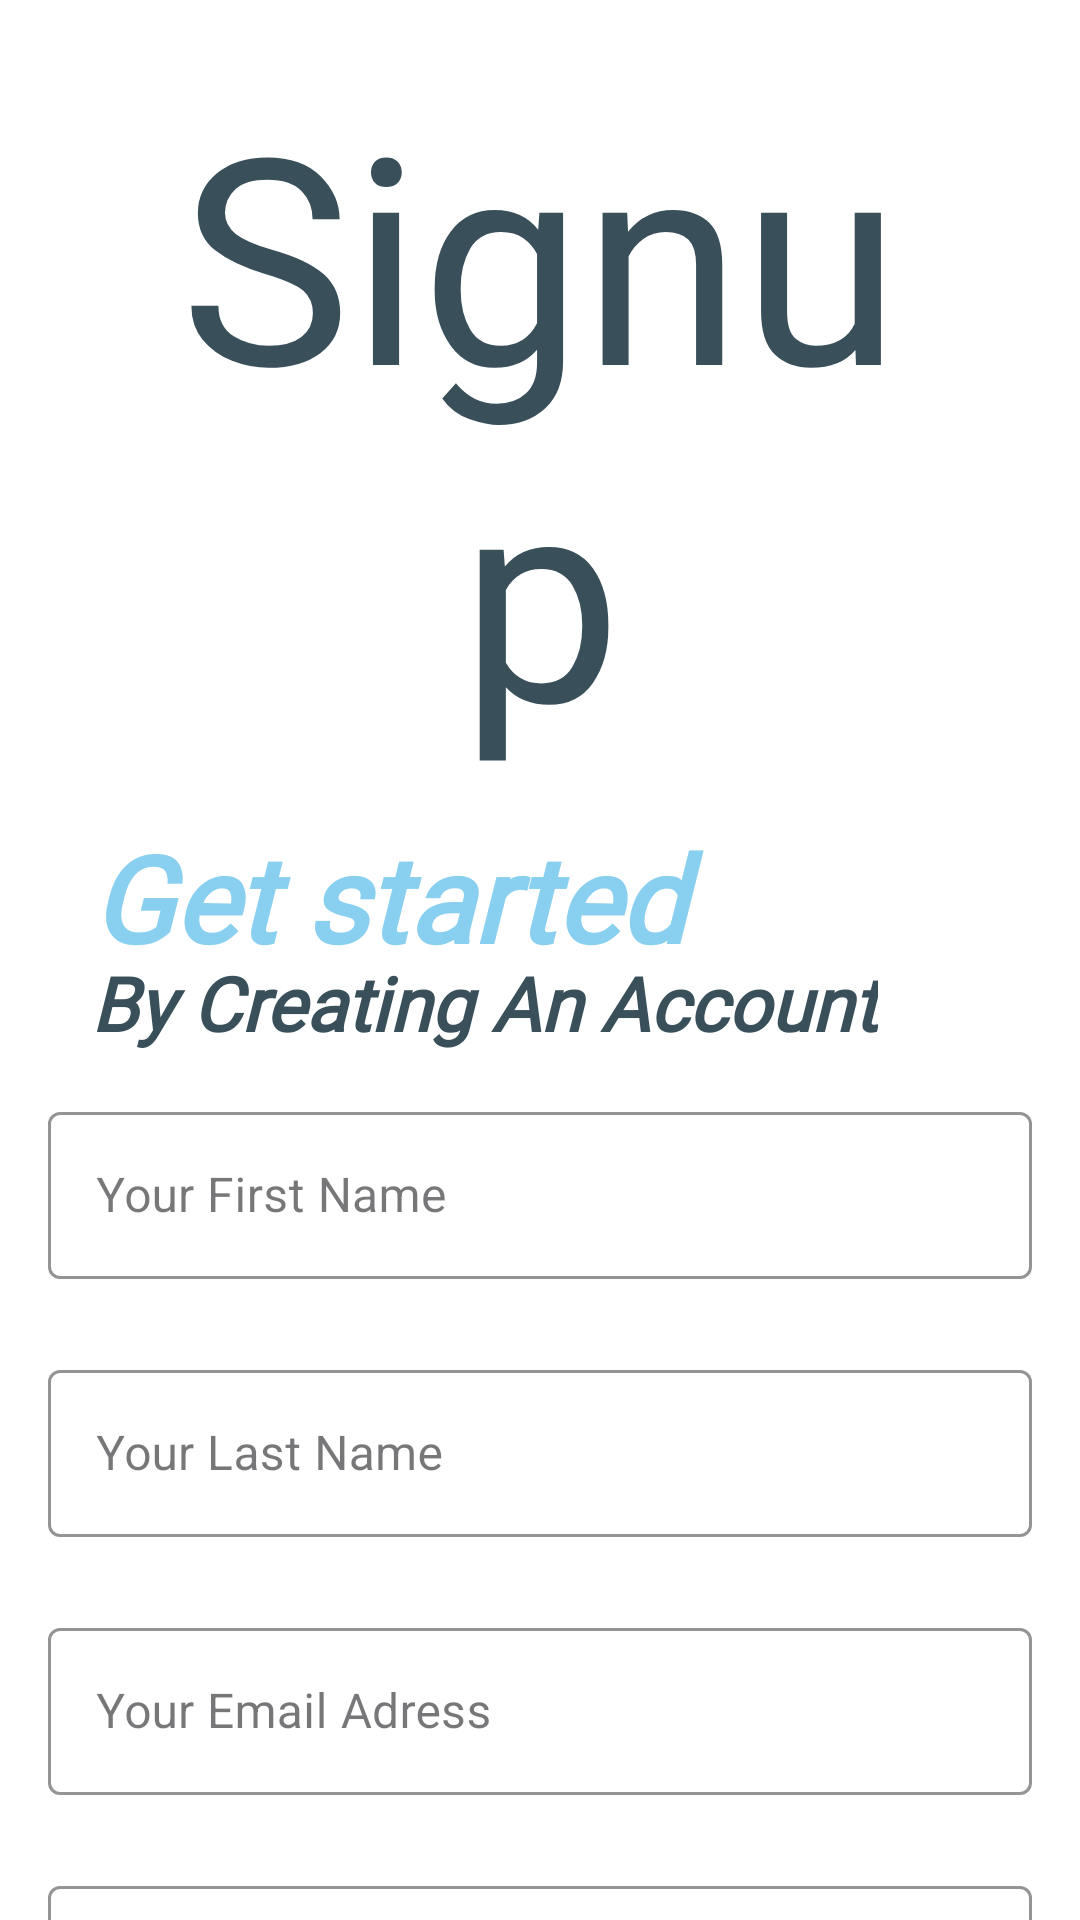

This screen was rendered from an Android layout file. Write that file and the resources it references.
<!-- AndroidManifest.xml: application theme Theme.RecipeMobileApp -->
<!-- res/layout/fragment_signup.xml -->
<?xml version="1.0" encoding="utf-8"?>
<androidx.constraintlayout.widget.ConstraintLayout xmlns:android="http://schemas.android.com/apk/res/android"
    xmlns:app="http://schemas.android.com/apk/res-auto"
    xmlns:tools="http://schemas.android.com/tools"
    android:layout_width="match_parent"
    android:layout_height="match_parent"
    android:background="@color/primary"
    android:textAlignment="textStart"
    tools:context=".Authentication.signup.view.SignupFragment">

    <Button
        android:id="@+id/button_login_signupfrag"
        style="?attr/materialButtonOutlinedStyle"
        android:layout_width="0dp"
        android:layout_height="wrap_content"
        android:layout_marginTop="70dp"
        android:backgroundTint="@color/navy_blue"
        android:fontFamily="@font/antic"
        android:text="Login"
        android:textAlignment="center"
        android:textColor="@color/primary"
        android:textSize="24sp"
        app:layout_constraintBottom_toBottomOf="parent"
        app:layout_constraintEnd_toEndOf="@+id/textinput_password"
        app:layout_constraintHorizontal_bias="0.0"
        app:layout_constraintStart_toStartOf="@+id/textinput_password"
        app:layout_constraintTop_toBottomOf="@+id/textinput_password"
        app:layout_constraintVertical_bias="0.279" />

    <TextView
        android:id="@+id/textView9"
        android:layout_width="wrap_content"
        android:layout_height="48dp"
        android:fontFamily="@font/antic"
        android:text="By Creating An Account"
        android:textAlignment="center"
        android:textColor="@color/navy_blue"
        android:textSize="25sp"
        android:textStyle="bold|italic"
        app:layout_constraintEnd_toEndOf="parent"
        app:layout_constraintHorizontal_bias="0.312"
        app:layout_constraintStart_toStartOf="parent"
        app:layout_constraintTop_toBottomOf="@+id/textView8" />

    <TextView
        android:id="@+id/textview_signup"
        android:layout_width="0dp"
        android:layout_height="wrap_content"
        android:layout_marginStart="50dp"
        android:layout_marginTop="20dp"
        android:layout_marginEnd="50dp"
        android:fontFamily="@font/bangers"
        android:text="Signup"
        android:textAlignment="center"
        android:textColor="@color/navy_blue"
        android:textSize="96sp"
        app:layout_constraintEnd_toEndOf="parent"
        app:layout_constraintStart_toStartOf="parent"
        app:layout_constraintTop_toTopOf="parent" />

    <com.google.android.material.textfield.TextInputLayout
        android:id="@+id/textinput_first_name"
        style="@style/textinput"
        android:layout_width="match_parent"
        android:layout_height="wrap_content"
        android:layout_marginStart="16dp"
        android:layout_marginEnd="16dp"
        android:hint="Your First Name"
        app:boxStrokeColor="@color/light_baby_blue"
        app:counterTextColor="@color/navy_blue"
        app:hintTextColor="@color/navy_blue"
        app:layout_constraintEnd_toEndOf="parent"
        app:layout_constraintStart_toStartOf="parent"
        app:layout_constraintTop_toBottomOf="@+id/textView9"

        app:placeholderTextColor="@color/navy_blue"
        app:prefixTextAppearance="@style/TextAppearance.AppCompat.Large"
        app:startIconTint="@color/light_baby_blue"
        app:suffixTextAppearance="@style/TextAppearance.AppCompat.Large">

        <com.google.android.material.textfield.TextInputEditText
            android:layout_width="match_parent"
            android:layout_height="wrap_content" />
    </com.google.android.material.textfield.TextInputLayout>

    <com.google.android.material.textfield.TextInputLayout
        android:id="@+id/textinput_last_name"
        style="@style/textinput"
        android:layout_width="match_parent"
        android:layout_height="wrap_content"
        android:layout_marginStart="16dp"
        android:layout_marginTop="25dp"
        android:layout_marginEnd="16dp"
        android:hint="Your Last Name"
        app:boxStrokeColor="@color/light_baby_blue"
        app:counterTextColor="@color/navy_blue"
        app:hintTextColor="@color/navy_blue"
        app:layout_constraintEnd_toEndOf="parent"
        app:layout_constraintStart_toStartOf="parent"
        app:layout_constraintTop_toBottomOf="@+id/textinput_first_name"
        app:placeholderTextColor="@color/navy_blue"
        app:prefixTextAppearance="@style/TextAppearance.AppCompat.Large"

        app:startIconTint="@color/light_baby_blue"
        app:suffixTextAppearance="@style/TextAppearance.AppCompat.Large">

        <com.google.android.material.textfield.TextInputEditText
            android:layout_width="match_parent"
            android:layout_height="wrap_content" />
    </com.google.android.material.textfield.TextInputLayout>

    <com.google.android.material.textfield.TextInputLayout
        android:id="@+id/textinput_email"
        style="@style/textinput"
        android:layout_width="match_parent"
        android:layout_height="wrap_content"
        android:layout_marginStart="16dp"
        android:layout_marginTop="25dp"
        android:layout_marginEnd="16dp"
        android:hint="Your Email Adress"
        app:boxStrokeColor="@color/light_baby_blue"
        app:counterTextColor="@color/navy_blue"
        app:hintTextColor="@color/navy_blue"
        app:layout_constraintEnd_toEndOf="parent"
        app:layout_constraintStart_toStartOf="parent"
        app:layout_constraintTop_toBottomOf="@+id/textinput_last_name"
        app:placeholderTextColor="@color/navy_blue"
        app:prefixTextAppearance="@style/TextAppearance.AppCompat.Large"

        app:startIconTint="@color/light_baby_blue"
        app:suffixTextAppearance="@style/TextAppearance.AppCompat.Large">

        <com.google.android.material.textfield.TextInputEditText
            android:layout_width="match_parent"
            android:layout_height="wrap_content" />
    </com.google.android.material.textfield.TextInputLayout>

    <com.google.android.material.textfield.TextInputLayout
        android:id="@+id/textinput_password"
        style="@style/textinput"
        android:layout_width="match_parent"
        android:layout_height="wrap_content"
        android:layout_marginStart="16dp"
        android:layout_marginTop="25dp"
        android:layout_marginEnd="16dp"
        android:hint="Your Password"
        app:boxStrokeColor="@color/light_baby_blue"
        app:counterTextColor="@color/navy_blue"
        app:hintTextColor="@color/navy_blue"
        app:layout_constraintEnd_toEndOf="parent"
        app:layout_constraintStart_toStartOf="parent"
        app:layout_constraintTop_toBottomOf="@+id/textinput_email"
        app:passwordToggleEnabled="true"
        app:placeholderTextColor="@color/navy_blue"
        app:prefixTextAppearance="@style/TextAppearance.AppCompat.Large"
        app:startIconTint="@color/light_baby_blue"
        app:suffixTextAppearance="@style/TextAppearance.AppCompat.Large">

        <com.google.android.material.textfield.TextInputEditText
            android:layout_width="match_parent"
            android:layout_height="wrap_content" />
    </com.google.android.material.textfield.TextInputLayout>

    <Button
        android:id="@+id/button_signup"
        style="?attr/materialButtonOutlinedStyle"
        android:layout_width="0dp"
        android:layout_height="wrap_content"
        android:backgroundTint="@color/navy_blue"
        android:fontFamily="@font/antic"
        android:text="Signup"
        android:textAlignment="center"
        android:textColor="@color/primary"
        android:textSize="24sp"
        app:layout_constraintBottom_toBottomOf="parent"
        app:layout_constraintEnd_toEndOf="@+id/textinput_password"
        app:layout_constraintHorizontal_bias="0.0"
        app:layout_constraintStart_toStartOf="@+id/textinput_password"
        app:layout_constraintTop_toBottomOf="@+id/textinput_password"
        app:layout_constraintVertical_bias="0.188" />

    <TextView
        android:id="@+id/textView8"
        android:layout_width="230dp"
        android:layout_height="45dp"
        android:layout_marginTop="12dp"
        android:fontFamily="@font/antic"
        android:paddingRight="10dp"
        android:text="Get started"
        android:textAlignment="center"
        android:textColor="@color/light_baby_blue"
        android:textSize="40sp"
        android:textStyle="bold|italic"
        app:layout_constraintEnd_toEndOf="parent"
        app:layout_constraintHorizontal_bias="0.149"
        app:layout_constraintStart_toStartOf="parent"
        app:layout_constraintTop_toBottomOf="@+id/textview_signup" />


</androidx.constraintlayout.widget.ConstraintLayout>
<!-- resources referenced by this layout -->
<resources>
  <color name="light_baby_blue">#89CFF0</color>
  <color name="navy_blue">#394f5a</color>
  <color name="primary">#FFFFFFFF</color>
  <style name="textinput" parent="@style/Widget.MaterialComponents.TextInputLayout.OutlinedBox" />
  <style name="Theme.RecipeMobileApp" parent="Base.Theme.RecipeMobileApp" />
  <style name="Base.Theme.RecipeMobileApp" parent="Theme.Material3.DayNight.NoActionBar">
          <item name="android:statusBarColor" tools:targetApi="l">@color/primary</item>
      </style>
</resources>
